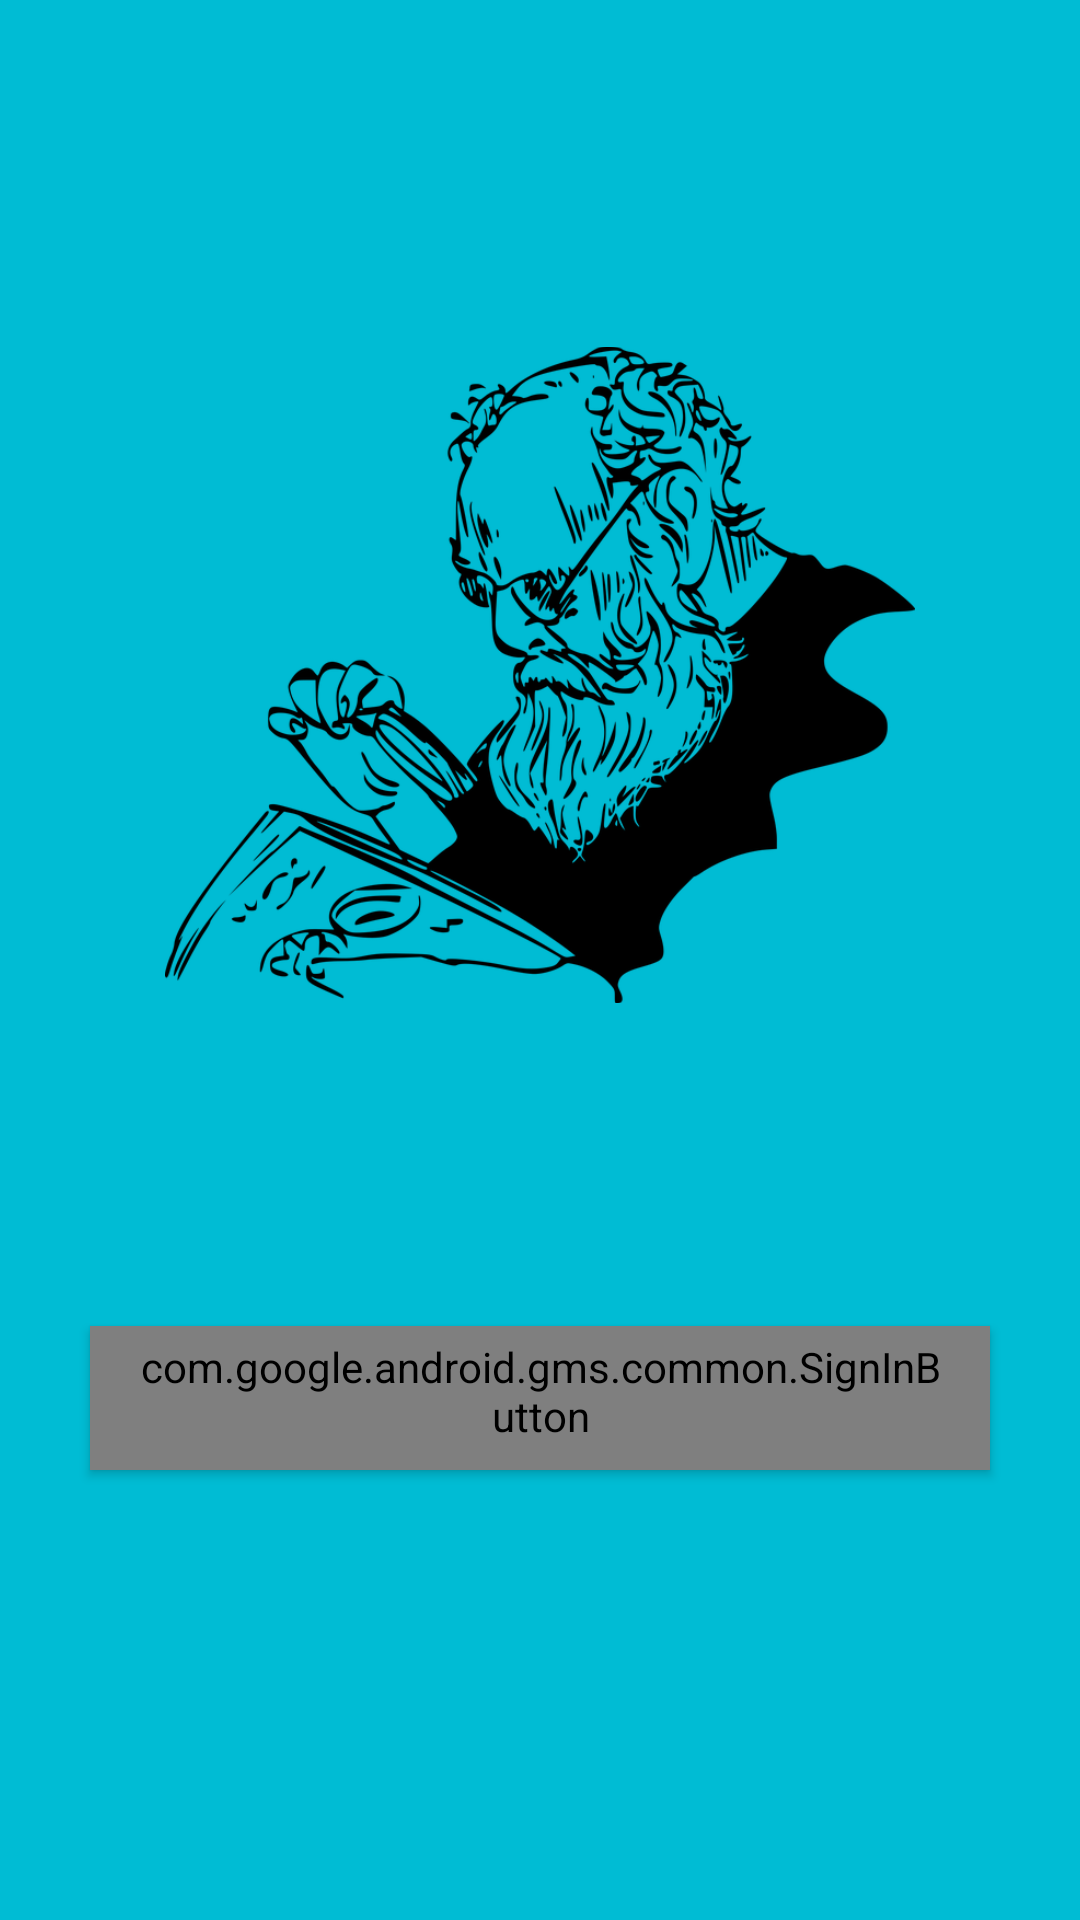

Write the Android layout XML for this screen, with the resource values it uses.
<!-- AndroidManifest.xml: application theme Theme.Commerce -->
<!-- res/layout/activity_google_login.xml -->
<?xml version="1.0" encoding="utf-8"?>
<RelativeLayout xmlns:android="http://schemas.android.com/apk/res/android"
    xmlns:app="http://schemas.android.com/apk/res-auto"
    xmlns:tools="http://schemas.android.com/tools"
    android:layout_width="match_parent"
    android:layout_height="match_parent"
    tools:context=".GoogleLogin"
    android:background="@color/sky_blue">

    <ImageView
        android:id="@+id/googleLoginImg"
        android:layout_width="250dp"
        android:layout_height="250dp"
        android:src="@drawable/alogo"
        android:layout_marginTop="100dp"
        android:layout_centerHorizontal="true"/>

    <com.google.android.gms.common.SignInButton
        android:id="@+id/google_login"
        android:layout_width="300dp"
        android:layout_height="wrap_content"
        android:layout_centerHorizontal="true"
        style="@style/btn_style"
        android:layout_alignParentBottom="true"
        android:layout_marginBottom="150dp"
        app:colorScheme="dark"/>


</RelativeLayout>
<!-- resources referenced by this layout -->
<resources>
  <color name="sky_blue">#00BCD4</color>
  <!-- drawable alogo: png bitmap (drawable-v24, 110634 bytes) -->
  <style name="btn_style" parent="Widget.MaterialComponents.Button">
          <item name="android:background">@drawable/btn_style</item>
          <item name="backgroundTint">@null</item>
      </style>
  <style name="Theme.Commerce" parent="Theme.MaterialComponents.DayNight.NoActionBar">
          
          <item name="colorPrimary">@color/teal_200</item>
          <item name="colorPrimaryVariant">@android:color/black</item>
          <item name="colorOnPrimary">@color/white</item>
          
          <item name="colorSecondary">@color/teal_200</item>
          <item name="colorSecondaryVariant">@color/teal_700</item>
          <item name="colorOnSecondary">@color/black</item>
          
          <item name="android:statusBarColor" tools:targetApi="l">?attr/colorPrimaryVariant</item>
          
      </style>
  <!-- drawable btn_style (drawable) -->
  <?xml version="1.0" encoding="utf-8"?>
  <shape xmlns:android="http://schemas.android.com/apk/res/android"
      android:shape="rectangle">
  
      <corners android:radius="30dp"/>
      <gradient
          android:centerColor="@color/teal_200"
          android:endColor="@color/orange"
          android:startColor="@color/orange"/>
  
  </shape>
  <color name="teal_200">#FF03DAC5</color>
  <color name="white">#FFFFFFFF</color>
  <color name="teal_700">#FF018786</color>
  <color name="black">#FF000000</color>
  <color name="orange">#FF9800</color>
</resources>
